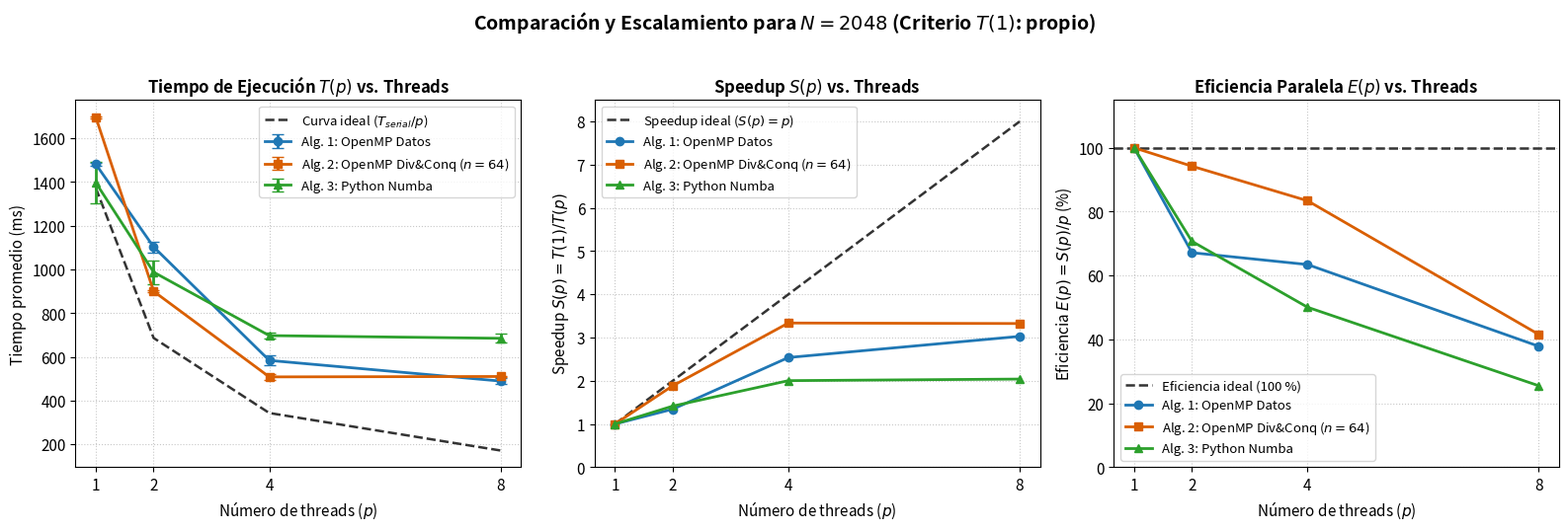
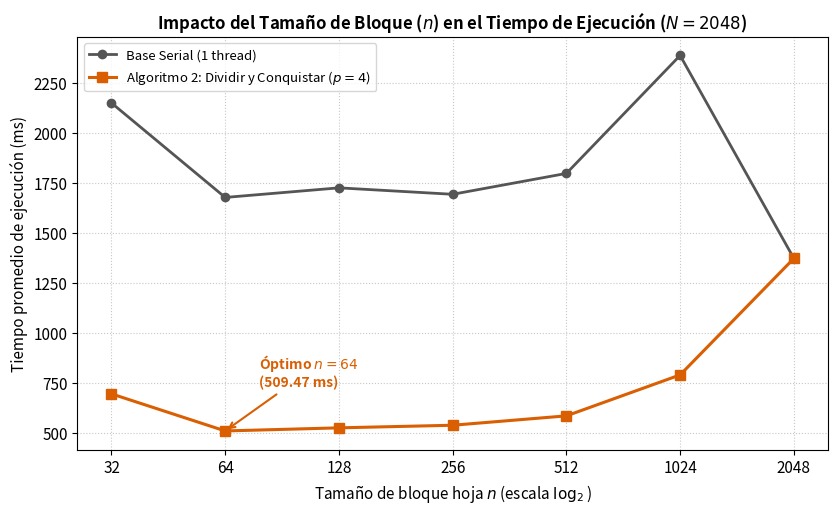

Here is the Python script that generated these plots, in order:
#!/usr/bin/env python3
# -*- coding: utf-8 -*-
"""
Tarea 2 IIC3533 - Apartado (e): Comparacion y Escalamiento
==========================================================
Genera los graficos y tablas comparativas de:
  1. Tiempo de ejecucion T(p) en funcion de p (con barras de desviacion estandar).
  2. Speedup S(p) = T(1) / T(p) comparado con la curva ideal S_ideal(p) = p.
  3. Eficiencia E(p) = S(p) / p comparada con la curva ideal E_ideal(p) = 100%.
  4. Variacion del tiempo de ejecucion del Algoritmo 2 al cambiar el tamano de bloque n,
     comparado con la version serial (Apartado a).

INSTRUCCIONES:
Solo edita los valores en la seccion "1. DATOS MANUALES" de abajo y ejecuta:
    python3 graficos_apartado_e.py
"""

import numpy as np
import matplotlib.pyplot as plt

# ==============================================================================
# 1. DATOS MANUALES (Completa o actualiza solo los valores marcados con <-- )
# ==============================================================================

THREADS = [1, 2, 4, 8]

# Mejor tiempo serial de serial.cpp (Tabla 1 del informe: n = 2048 -> 1372.96 ms)
T_SERIAL_OPTIMO = 1372.96

# --- Algoritmo 1: OpenMP Paralelismo de Datos (Ya cargado desde Tabla 2 del docx) ---
T_ALG1_OPENMP   = [1481.72, 1103.12, 583.88, 489.36]
STD_ALG1_OPENMP = [5.98,    24.23,   23.19,  15.14]

# --- Algoritmo 2: OpenMP Dividir y Conquistar, n = 64 (Ya cargado desde Tabla 3 del docx) ---
T_ALG2_DIVCONQ   = [1696.46, 900.14, 508.46, 510.31]
STD_ALG2_DIVCONQ = [3.32,    4.56,   12.86,  2.93]

# --- Algoritmo 3: Python con Numba (Cargados p=1,2,4 de tu ejecucion; reemplaza p=8) ---
T_ALG3_NUMBA   = [1397.00, 987.73, 697.44, 685.00]  # <-- REEMPLAZA el 4to valor (p=8) con tu medicion
STD_ALG3_NUMBA = [96.06,   53.79,  14.99,  20.00]   # <-- REEMPLAZA el 4to valor (desv. est. de p=8)

# --- Eleccion de T(1) para calcular Speedup S(p) = T(1)/T(p) y Eficiencia E(p) = S(p)/p ---
# Opciones:
#   "propio"        -> Usa el T(1) de cada algoritmo con 1 thread (consistente con Tablas 2 y 3 del docx).
#   "serial_optimo" -> Usa T_SERIAL_OPTIMO (1372.96 ms, serial.cpp con n=2048) para los tres algoritmos.
CRITERIO_T1 = "propio"

# --- Variacion del tamano de bloque n (para el grafico de bloques del Algoritmo 2) ---
BLOQUES_N = [32, 64, 128, 256, 512, 1024, 2048]

# Tiempos seriales por bloque n (Ya cargados desde Tabla 1 del docx, ordenados de n=32 a n=2048)
T_SERIAL_POR_BLOQUE = [2150.98, 1678.20, 1726.17, 1693.92, 1798.47, 2388.85, 1372.96]

# Tiempos del Algoritmo 2 con p = 4 threads variando n (n=64 ya tiene 509.47 ms del informe;
# completa los demas valores medidos por tu companero en el apartado c)
T_ALG2_POR_BLOQUE_P4 = [
    695.00,   # n = 32   <-- REEMPLAZAR con medicion real de Algoritmo 2 (p=4, n=32)
    509.47,   # n = 64   (Valor real reportado en el apartado c del informe)
    525.00,   # n = 128  <-- REEMPLAZAR con medicion real de Algoritmo 2 (p=4, n=128)
    538.00,   # n = 256  <-- REEMPLAZAR con medicion real de Algoritmo 2 (p=4, n=256)
    585.00,   # n = 512  <-- REEMPLAZAR con medicion real de Algoritmo 2 (p=4, n=512)
    790.00,   # n = 1024 <-- REEMPLAZAR con medicion real de Algoritmo 2 (p=4, n=1024)
    1372.96,  # n = 2048 <-- REEMPLAZAR con medicion real de Algoritmo 2 (p=4, n=2048)
]


# ==============================================================================
# 2. CALCULO DE METRICAS Y GENERACION DE TABLAS EN CONSOLA
# ==============================================================================

def calcular_metricas(tiempos, threads, modo_t1="propio", t_serial_opt=1372.96):
    t_arr = np.array(tiempos, dtype=float)
    p_arr = np.array(threads, dtype=float)
    t1 = t_arr[0] if modo_t1 == "propio" else float(t_serial_opt)
    speedup = t1 / t_arr
    eficiencia = (speedup / p_arr) * 100.0
    return t1, speedup, eficiencia


def imprimir_resumen():
    algoritmos = [
        ("Algoritmo 1 (OpenMP Datos)", T_ALG1_OPENMP, STD_ALG1_OPENMP),
        ("Algoritmo 2 (OpenMP Div&Conq, n=64)", T_ALG2_DIVCONQ, STD_ALG2_DIVCONQ),
        ("Algoritmo 3 (Python Numba)", T_ALG3_NUMBA, STD_ALG3_NUMBA),
    ]

    for modo in ["propio", "serial_optimo"]:
        titulo_modo = (
            "T(1) PROPIO DE CADA ALGORITMO (Speedup Relativo)"
            if modo == "propio"
            else f"T(1) SERIAL OPTIMO FIJO = {T_SERIAL_OPTIMO:.2f} ms (Speedup Absoluto)"
        )
        print("\n" + "=" * 95)
        print(f"TABLA COMPARATIVA APARTADO (e) - CRITERIO: {titulo_modo}")
        print("=" * 95)
        print(
            f"{'Algoritmo':<36} | {'p':^3} | {'T(p) [ms]':^12} | {'Desv [ms]':^10} | "
            f"{'Speedup S(p)':^12} | {'Eficiencia E(p)':^15}"
        )
        print("-" * 95)
        for nombre, t_list, std_list in algoritmos:
            _, s_arr, e_arr = calcular_metricas(t_list, THREADS, modo, T_SERIAL_OPTIMO)
            for idx, p in enumerate(THREADS):
                alg_col = nombre if idx == 0 else ""
                print(
                    f"{alg_col:<36} | {p:^3d} | {t_list[idx]:^12.2f} | {std_list[idx]:^10.2f} | "
                    f"{s_arr[idx]:^12.2f} | {e_arr[idx]:^14.1f}%"
                )
            print("-" * 95)


# ==============================================================================
# 3. GENERACION DE GRAFICOS (ALTA RESOLUCION PARA EL INFORME)
# ==============================================================================

def generar_graficos():
    plt.rcParams.update({
        "font.size": 11,
        "axes.titlesize": 12,
        "axes.titleweight": "bold",
        "axes.labelsize": 11,
        "legend.fontsize": 9.5,
        "figure.titlesize": 14,
    })

    p_arr = np.array(THREADS, dtype=float)
    _, s_alg1, e_alg1 = calcular_metricas(T_ALG1_OPENMP, THREADS, CRITERIO_T1, T_SERIAL_OPTIMO)
    _, s_alg2, e_alg2 = calcular_metricas(T_ALG2_DIVCONQ, THREADS, CRITERIO_T1, T_SERIAL_OPTIMO)
    _, s_alg3, e_alg3 = calcular_metricas(T_ALG3_NUMBA, THREADS, CRITERIO_T1, T_SERIAL_OPTIMO)

    # Colores y estilos distinguibles
    c1, c2, c3, c_ideal = "#1f77b4", "#d95f02", "#2ca02c", "#333333"

    # --------------------------------------------------------------------------
    # FIGURA 1: Panel triple con T(p), S(p) y E(p) en funcion de p
    # --------------------------------------------------------------------------
    fig, axes = plt.subplots(1, 3, figsize=(16, 5.2), dpi=300)

    # (1a) Tiempo de ejecucion T(p)
    ax = axes[0]
    t_ideal_ref = T_SERIAL_OPTIMO / p_arr
    ax.plot(p_arr, t_ideal_ref, "--", color=c_ideal, linewidth=1.8, label="Curva ideal ($T_{serial}/p$)")
    ax.errorbar(p_arr, T_ALG1_OPENMP, yerr=STD_ALG1_OPENMP, fmt="-o", color=c1, linewidth=2, capsize=4, label="Alg. 1: OpenMP Datos")
    ax.errorbar(p_arr, T_ALG2_DIVCONQ, yerr=STD_ALG2_DIVCONQ, fmt="-s", color=c2, linewidth=2, capsize=4, label="Alg. 2: OpenMP Div&Conq ($n=64$)")
    ax.errorbar(p_arr, T_ALG3_NUMBA, yerr=STD_ALG3_NUMBA, fmt="-^", color=c3, linewidth=2, capsize=4, label="Alg. 3: Python Numba")
    ax.set_title("Tiempo de Ejecución $T(p)$ vs. Threads")
    ax.set_xlabel("Número de threads ($p$)")
    ax.set_ylabel("Tiempo promedio (ms)")
    ax.set_xticks(THREADS)
    ax.grid(True, linestyle=":", alpha=0.7)
    ax.legend(loc="upper right")

    # (1b) Speedup S(p)
    ax = axes[1]
    ax.plot(p_arr, p_arr, "--", color=c_ideal, linewidth=1.8, label="Speedup ideal ($S(p) = p$)")
    ax.plot(p_arr, s_alg1, "-o", color=c1, linewidth=2, markersize=6, label="Alg. 1: OpenMP Datos")
    ax.plot(p_arr, s_alg2, "-s", color=c2, linewidth=2, markersize=6, label="Alg. 2: OpenMP Div&Conq ($n=64$)")
    ax.plot(p_arr, s_alg3, "-^", color=c3, linewidth=2, markersize=6, label="Alg. 3: Python Numba")
    ax.set_title("Speedup $S(p)$ vs. Threads")
    ax.set_xlabel("Número de threads ($p$)")
    ax.set_ylabel("Speedup $S(p) = T(1) / T(p)$")
    ax.set_xticks(THREADS)
    ax.set_ylim(0, max(THREADS) + 0.5)
    ax.grid(True, linestyle=":", alpha=0.7)
    ax.legend(loc="upper left")

    # (1c) Eficiencia E(p)
    ax = axes[2]
    ax.axhline(100.0, linestyle="--", color=c_ideal, linewidth=1.8, label="Eficiencia ideal (100 %)")
    ax.plot(p_arr, e_alg1, "-o", color=c1, linewidth=2, markersize=6, label="Alg. 1: OpenMP Datos")
    ax.plot(p_arr, e_alg2, "-s", color=c2, linewidth=2, markersize=6, label="Alg. 2: OpenMP Div&Conq ($n=64$)")
    ax.plot(p_arr, e_alg3, "-^", color=c3, linewidth=2, markersize=6, label="Alg. 3: Python Numba")
    ax.set_title("Eficiencia Paralela $E(p)$ vs. Threads")
    ax.set_xlabel("Número de threads ($p$)")
    ax.set_ylabel("Eficiencia $E(p) = S(p)/p$ (%)")
    ax.set_xticks(THREADS)
    ax.set_ylim(0, 115)
    ax.grid(True, linestyle=":", alpha=0.7)
    ax.legend(loc="lower left")

    fig.suptitle(f"Comparación y Escalamiento para $N = 2048$ (Criterio $T(1)$: {CRITERIO_T1})", fontweight="bold", y=1.02)
    plt.tight_layout()
    out_panel = "apartado_e_escalamiento_panel.png"
    fig.savefig(out_panel, dpi=300, bbox_inches="tight")
    plt.close(fig)
    print(f"[OK] Grafico guardado: {out_panel}")

    # --------------------------------------------------------------------------
    # FIGURA 2: Efecto del tamano de bloque n en Algoritmo 2 vs. Base Serial
    # --------------------------------------------------------------------------
    fig2, ax2 = plt.subplots(figsize=(8.5, 5.2), dpi=300)
    x_idx = np.arange(len(BLOQUES_N))
    x_labels = [str(n) for n in BLOQUES_N]

    ax2.plot(x_idx, T_SERIAL_POR_BLOQUE, "-o", color="#555555", linewidth=2, markersize=6, label="Base Serial (1 thread)")
    ax2.plot(x_idx, T_ALG2_POR_BLOQUE_P4, "-s", color=c2, linewidth=2.2, markersize=7, label="Algoritmo 2: Dividir y Conquistar ($p = 4$)")

    # Destacar el minimo del Algoritmo 2
    idx_min = int(np.argmin(T_ALG2_POR_BLOQUE_P4))
    n_opt = BLOQUES_N[idx_min]
    t_opt = T_ALG2_POR_BLOQUE_P4[idx_min]
    ax2.annotate(
        f"Óptimo $n={n_opt}$\n({t_opt:.2f} ms)",
        xy=(idx_min, t_opt),
        xytext=(idx_min + 0.3, t_opt + 220),
        arrowprops=dict(arrowstyle="->", color=c2, lw=1.5),
        fontsize=10,
        fontweight="bold",
        color=c2,
    )

    ax2.set_title("Impacto del Tamaño de Bloque ($n$) en el Tiempo de Ejecución ($N = 2048$)")
    ax2.set_xlabel("Tamaño de bloque hoja $n$ (escala $\\log_2$)")
    ax2.set_ylabel("Tiempo promedio de ejecución (ms)")
    ax2.set_xticks(x_idx)
    ax2.set_xticklabels(x_labels)
    ax2.grid(True, linestyle=":", alpha=0.7)
    ax2.legend(loc="upper left")

    plt.tight_layout()
    out_bloques = "apartado_e_bloques_alg2.png"
    fig2.savefig(out_bloques, dpi=300, bbox_inches="tight")
    plt.close(fig2)
    print(f"[OK] Grafico guardado: {out_bloques}")


if __name__ == "__main__":
    imprimir_resumen()
    generar_graficos()
